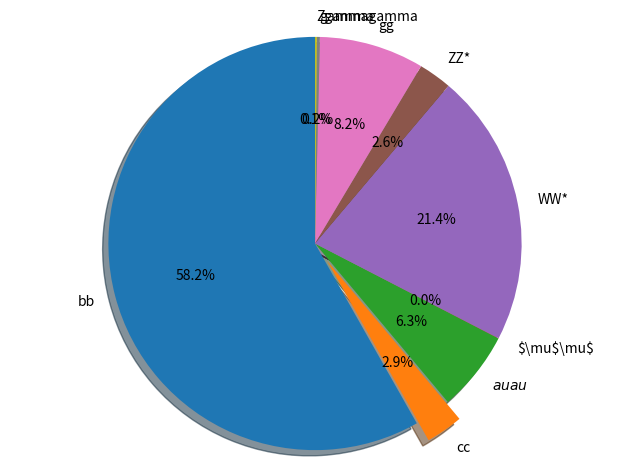

This chart was generated by the following Python code:
import matplotlib.pyplot as plt

# Pie chart
labels = ['bb', 'cc',  '$\tau \tau$', '$\mu$\mu$', 'WW*', 'ZZ*', 'gg', 'gammagamma', 'Zgamma']
sizes = [58.2, 2.9, 6.3, 0.02, 21.4, 2.6, 8.2, 0.23, 0.15]
# only "explode" the 2nd slice (i.e. 'Hogs')
explode = (0, 0.1, 0, 0, 0,0,0,0,0)
fig1, ax1 = plt.subplots()
ax1.pie(sizes, explode=explode, labels=labels, autopct='%1.1f%%', shadow=True, startangle=90)
# Equal aspect ratio ensures that pie is drawn as a circle
ax1.axis('equal')
plt.tight_layout()
plt.show()

